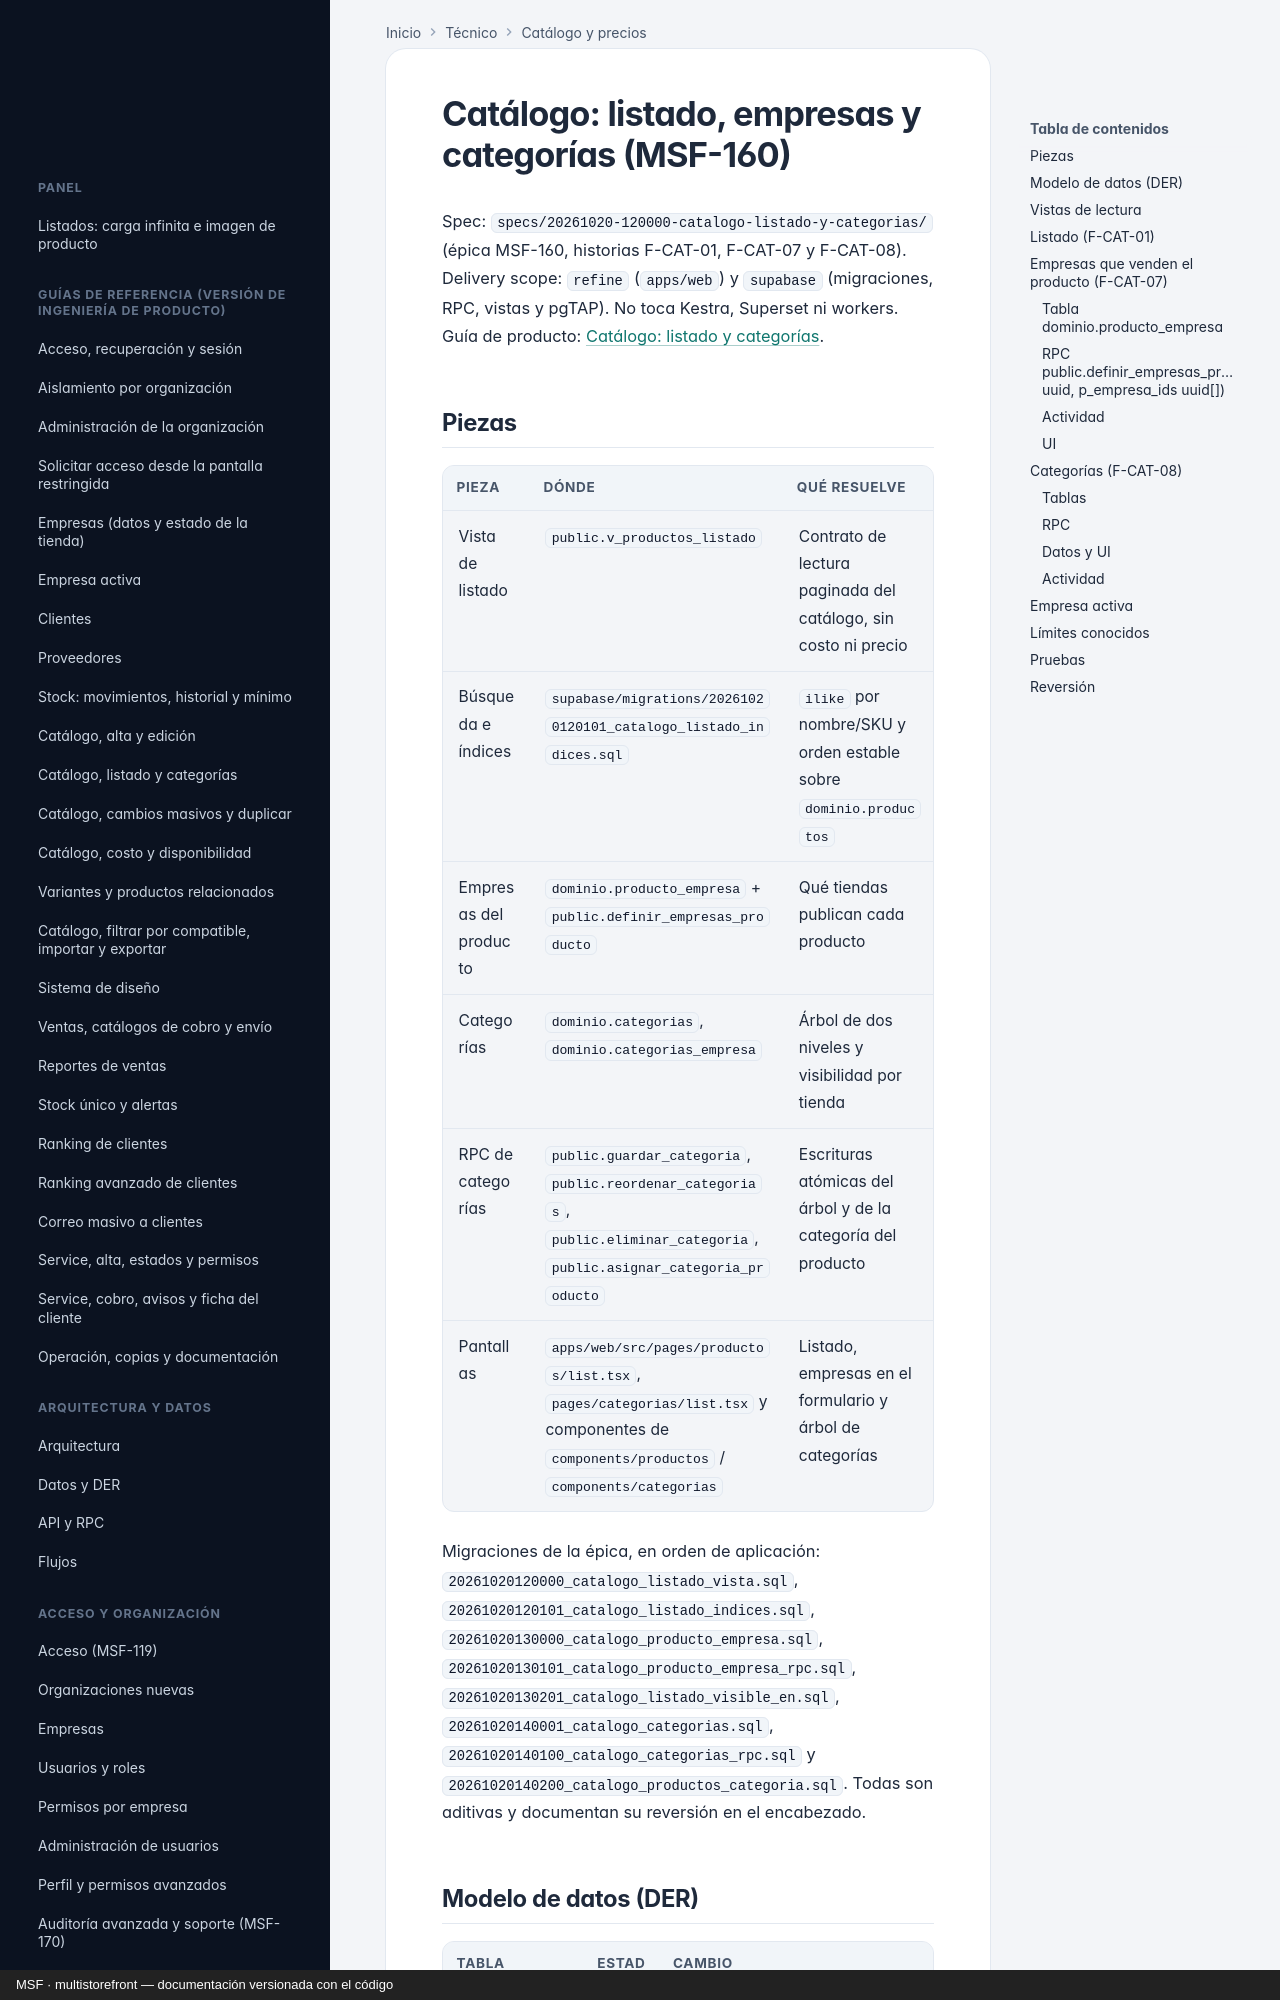

repository: nicolasjones/multistorefront-meli · page: tecnico/catalogo-listado-y-categorias/index.html · generator: mkdocs · copyright: MSF · multistorefront — documentación versionada con el código

---
owner: tecnico
sources:
  - supabase/migrations
---

# Catálogo: listado, empresas y categorías (MSF-160)

Spec: `specs/20261020-120000-catalogo-listado-y-categorias/` (épica MSF-160, historias F-CAT-01, F-CAT-07 y
F-CAT-08). Delivery scope: `refine` (`apps/web`) y `supabase` (migraciones, RPC, vistas y pgTAP). No toca Kestra,
Superset ni workers. Guía de producto: [Catálogo: listado y categorías](../producto/catalogo-listado-y-categorias.md).

## Piezas

| Pieza | Dónde | Qué resuelve |
|---|---|---|
| Vista de listado | `public.v_productos_listado` | Contrato de lectura paginada del catálogo, sin costo ni precio |
| Búsqueda e índices | `supabase/migrations/20261020120101_catalogo_listado_indices.sql` | `ilike` por nombre/SKU y orden estable sobre `dominio.productos` |
| Empresas del producto | `dominio.producto_empresa` + `public.definir_empresas_producto` | Qué tiendas publican cada producto |
| Categorías | `dominio.categorias`, `dominio.categorias_empresa` | Árbol de dos niveles y visibilidad por tienda |
| RPC de categorías | `public.guardar_categoria`, `public.reordenar_categorias`, `public.eliminar_categoria`, `public.asignar_categoria_producto` | Escrituras atómicas del árbol y de la categoría del producto |
| Pantallas | `apps/web/src/pages/productos/list.tsx`, `pages/categorias/list.tsx` y componentes de `components/productos` / `components/categorias` | Listado, empresas en el formulario y árbol de categorías |

Migraciones de la épica, en orden de aplicación: `20261020120000_catalogo_listado_vista.sql`,
`20261020120101_catalogo_listado_indices.sql`, `20261020130000_catalogo_producto_empresa.sql`,
`20261020130101_catalogo_producto_empresa_rpc.sql`, `20261020130201_catalogo_listado_visible_en.sql`,
`20261020140001_catalogo_categorias.sql`, `20261020140100_catalogo_categorias_rpc.sql` y
`20261020140200_catalogo_productos_categoria.sql`. Todas son aditivas y documentan su reversión en el encabezado.
